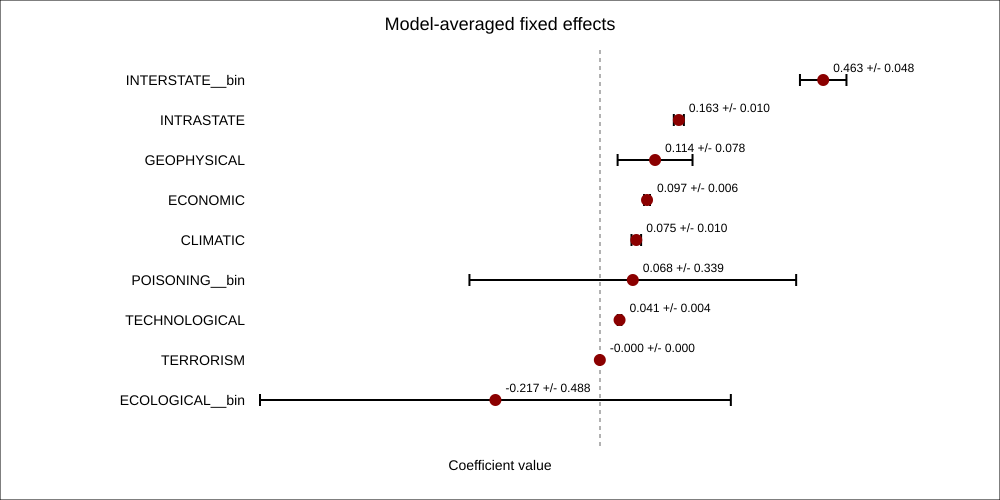

Source data for this figure (header and first rows):
term, weight_sum, weighted_estimate, weighted_sd, weighted_std_error
INTERSTATE__bin, 0.1481, 0.4627, 0.0482, 0.2898
INTRASTATE, 0.297, 0.1635, 0.01042, 0.07782
GEOPHYSICAL, 0.1886, 0.1141, 0.07764, 0.0822
ECONOMIC, 0.1989, 0.09748, 0.006166, 0.07779
CLIMATIC, 0.9875, 0.07524, 0.009947, 0.01722
POISONING__bin, 0.02583, 0.068, 0.3386, 0.4687
TECHNOLOGICAL, 0.3349, 0.04055, 0.003747, 0.01417
TERRORISM, 0.01402, -0.0003314, 7.178126689952598e-05, 0.0004
ECOLOGICAL__bin, 0.1219, -0.2168, 0.488, 0.5083
